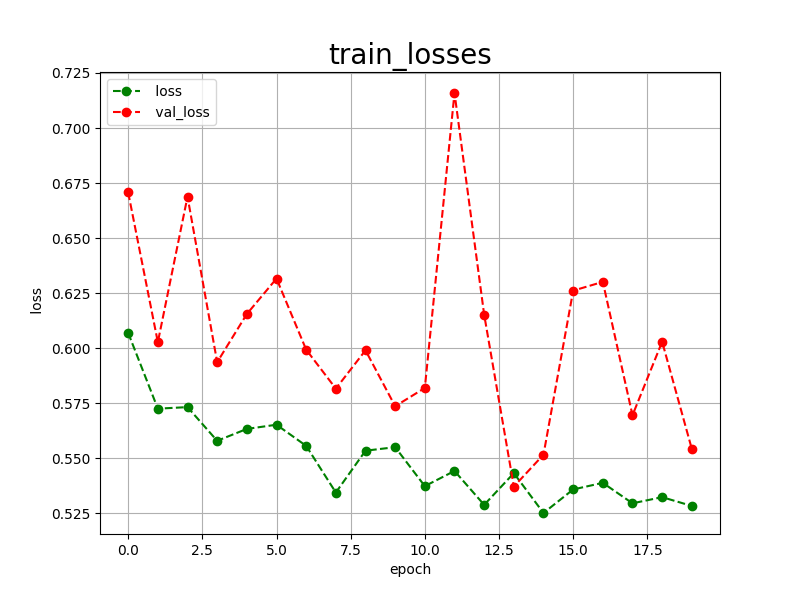

The data file committed next to this chart (first rows):
epoch, loss, val_loss
0, 0.6069, 0.6707
1, 0.5725, 0.6027
2, 0.5732, 0.6688
3, 0.5579, 0.5936
4, 0.5633, 0.6155
5, 0.5652, 0.6316
6, 0.5556, 0.5993
7, 0.5344, 0.5816
8, 0.5534, 0.5990
9, 0.5550, 0.5736
10, 0.5373, 0.5819
11, 0.5442, 0.7159
12, 0.5288, 0.6152
13, 0.5432, 0.5371
14, 0.5251, 0.5516
15, 0.5358, 0.6261
16, 0.5388, 0.6301
17, 0.5295, 0.5695
18, 0.5323, 0.6029
19, 0.5283, 0.5542
